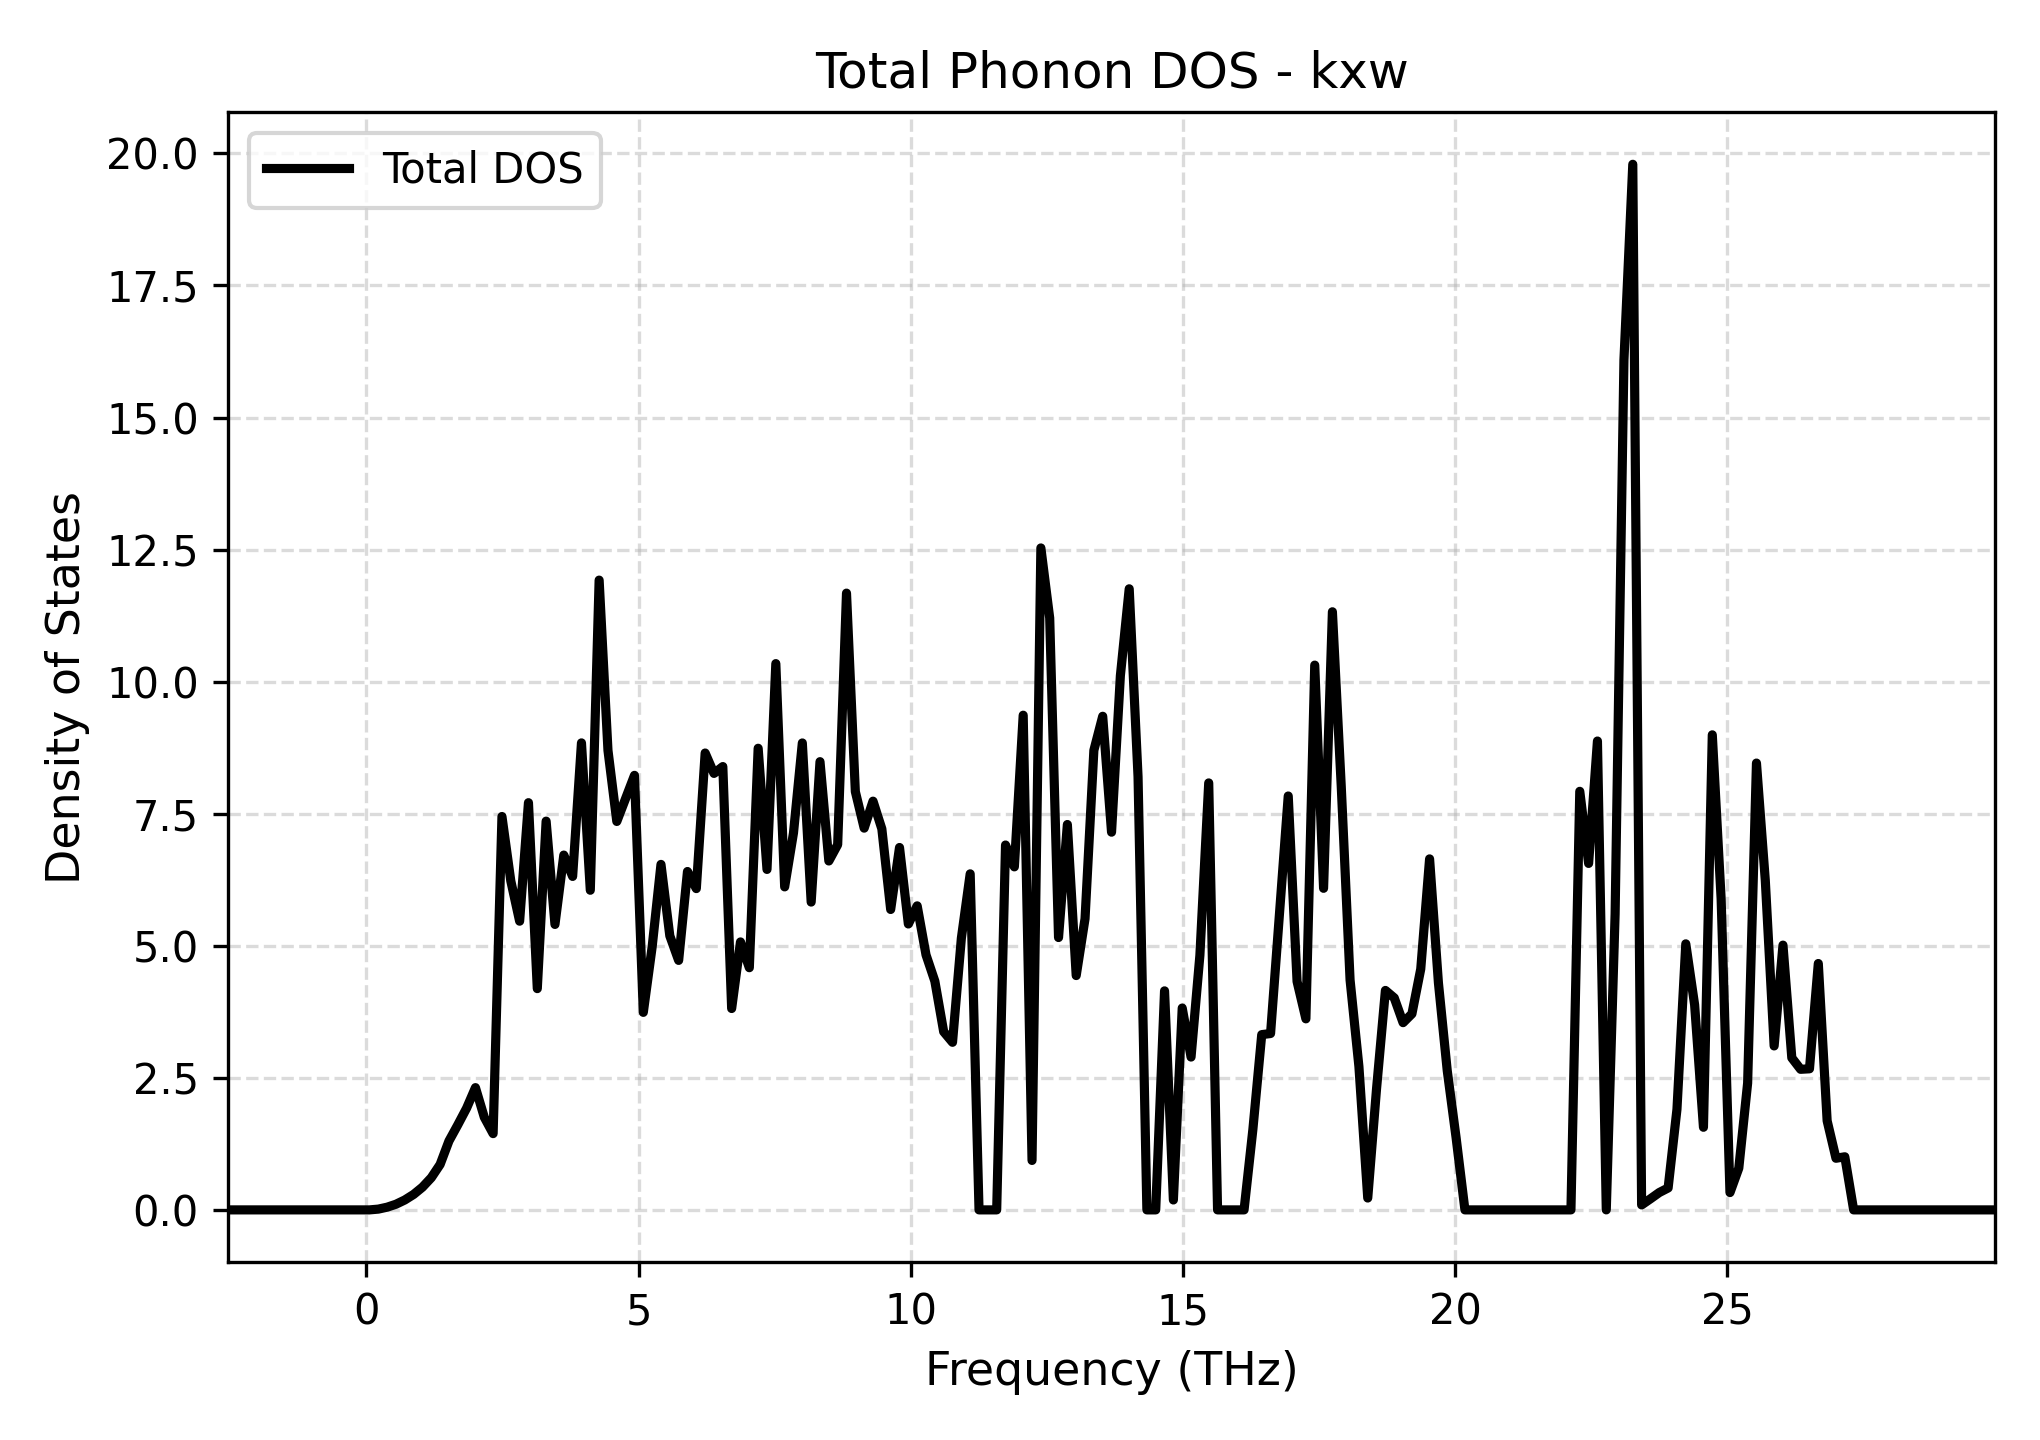

The file beside this chart, header and first rows:
Frequency_THz, Total_DOS
-2.542, 0.0
-2.379, 0.0
-2.217, 0.0
-2.055, 0.0
-1.892, 0.0
-1.73, 0.0
-1.568, 0.0
-1.405, 0.0
-1.243, 0.0
-1.081, 0.0
-0.9183, 0.0
-0.756, 0.0
-0.5937, 0.0
-0.4314, 0.0
-0.269, 0.0
-0.1067, 0.0
0.05559, 0.0
0.2179, 0.01453
0.3802, 0.05104
0.5426, 0.1069
0.7049, 0.1876
0.8672, 0.2928
1.03, 0.4297
1.192, 0.6089
1.354, 0.8598
1.516, 1.304
1.679, 1.609
1.841, 1.926
2.003, 2.314
2.166, 1.753
2.328, 1.444
2.49, 7.447
2.653, 6.229
2.815, 5.465
2.977, 7.709
3.14, 4.188
3.302, 7.359
3.464, 5.404
3.627, 6.717
3.789, 6.312
3.951, 8.841
4.114, 6.051
4.276, 11.92
4.438, 8.698
4.601, 7.353
4.763, 7.787
4.925, 8.226
5.088, 3.739
5.25, 4.978
5.412, 6.54
5.574, 5.188
5.737, 4.723
5.899, 6.406
6.061, 6.082
6.224, 8.649
6.386, 8.262
6.548, 8.393
6.711, 3.812
6.873, 5.073
7.035, 4.585
... 141 more rows
